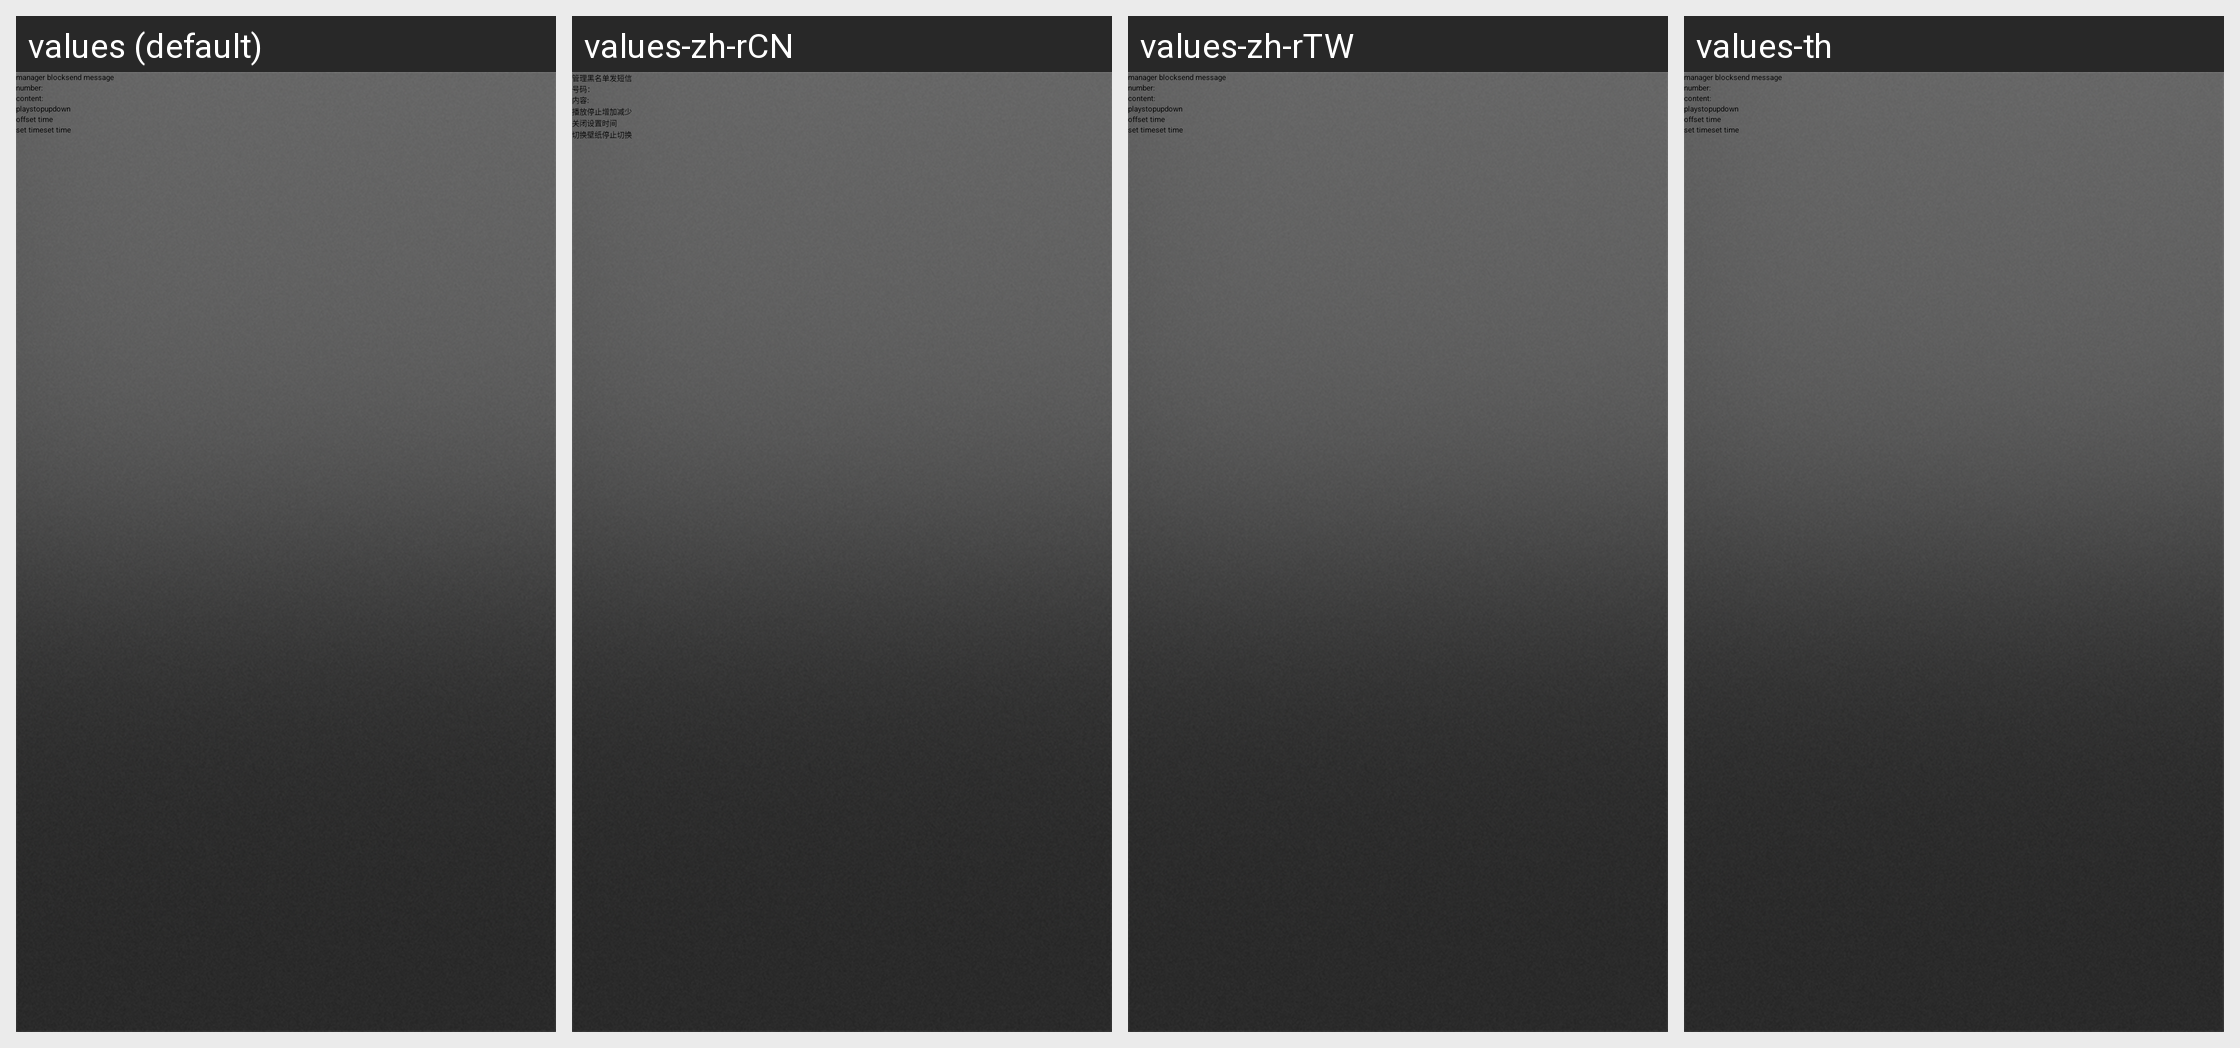

The Android screen above is rendered under several locales of the same app. Produce the string resources it draws, with the default and per-locale values.
Android screen res/layout/block_list_layout.xml rendered under 4 locales, left to right: values (default), values-zh-rCN, values-zh-rTW, values-th. Device: Nexus 5 (rendered at 1080×1920; each locale shown at half size, 540×960, under a caption strip naming it); theme Theme.FileManagerV5StyleNew.
Other locales in the repository, not shown: values-hi, values-vi.
Strings drawn on this screen, with the default value and each locale's value (text and hints the layout hard-codes, and strings that could not be matched under every locale, appear in the picture but are not listed):

str_manager_block
  values: manager block
  values-zh-rCN: 管理黑名单
  values-zh-rTW: manager block  [not translated; the default value is used]
  values-th: manager block  [not translated; the default value is used]

str_send_msg
  values: send message
  values-zh-rCN: 发短信
  values-zh-rTW: send message  [not translated; the default value is used]
  values-th: send message  [not translated; the default value is used]

str_number
  values: number:
  values-zh-rCN: 号码：
  values-zh-rTW: number:  [not translated; the default value is used]
  values-th: number:  [not translated; the default value is used]

str_content
  values: content:
  values-zh-rCN: 内容:
  values-zh-rTW: content:  [not translated; the default value is used]
  values-th: content:  [not translated; the default value is used]

str_service_play
  values: play
  values-zh-rCN: 播放
  values-zh-rTW: play  [not translated; the default value is used]
  values-th: play  [not translated; the default value is used]

str_service_stop
  values: stop
  values-zh-rCN: 停止
  values-zh-rTW: stop  [not translated; the default value is used]
  values-th: stop  [not translated; the default value is used]

str_service_up
  values: up
  values-zh-rCN: 增加
  values-zh-rTW: up  [not translated; the default value is used]
  values-th: up  [not translated; the default value is used]

str_service_down
  values: down
  values-zh-rCN: 减少
  values-zh-rTW: down  [not translated; the default value is used]
  values-th: down  [not translated; the default value is used]

str_service_off
  values: off
  values-zh-rCN: 关闭
  values-zh-rTW: off  [not translated; the default value is used]
  values-th: off  [not translated; the default value is used]

str_service_settime
  values: set time
  values-zh-rCN: 设置时间
  values-zh-rTW: set time  [not translated; the default value is used]
  values-th: set time  [not translated; the default value is used]

str_service_changewallpaper
  values: set time
  values-zh-rCN: 切换壁纸
  values-zh-rTW: set time  [not translated; the default value is used]
  values-th: set time  [not translated; the default value is used]

str_service_stopwallpaper
  values: set time
  values-zh-rCN: 停止切换
  values-zh-rTW: set time  [not translated; the default value is used]
  values-th: set time  [not translated; the default value is used]
